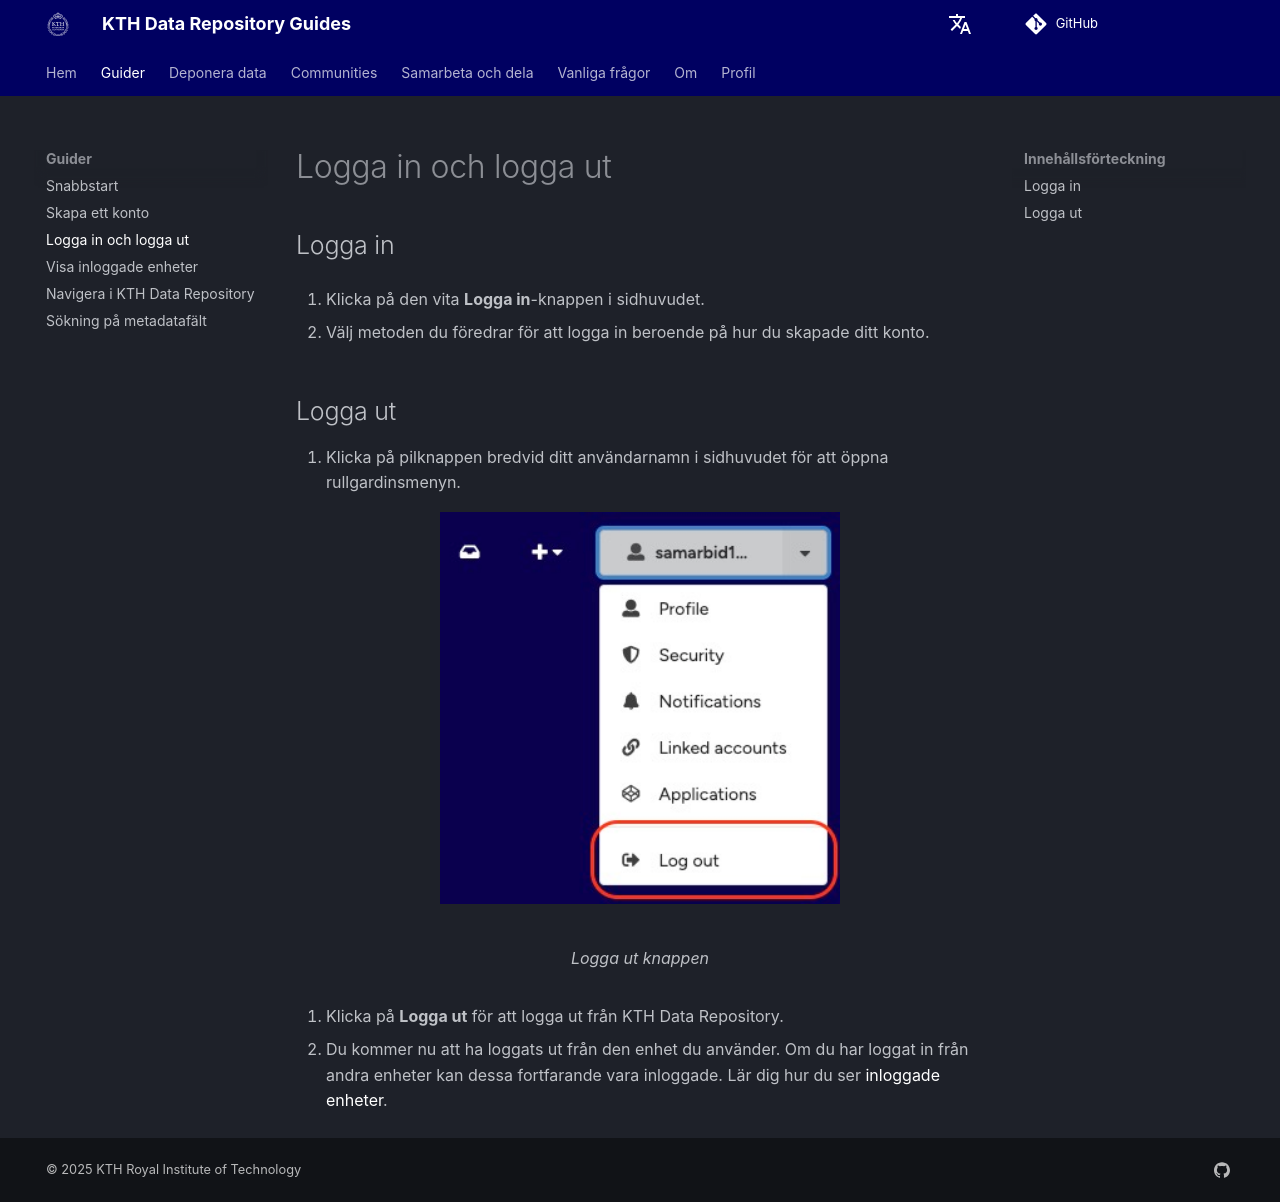

repository: KTH-Library/docs-kth-rdm · page: sv/get_started/login_logout/index.html · generator: mkdocs

# Logga in och logga ut

## Logga in

1. Klicka på den vita **Logga in**-knappen i sidhuvudet.

2. Välj metoden du föredrar för att logga in beroende på hur du skapade ditt konto.

## Logga ut

1. Klicka på pilknappen bredvid ditt användarnamn i sidhuvudet för att öppna rullgardinsmenyn.

<figure markdown="span">
    ![logout button](assets/images/logout_button.jpg){ loading=lazy, width="400" }
  <figcaption>Logga ut knappen</figcaption>
</figure>
2. Klicka på **Logga ut** för att logga ut från KTH Data Repository.
3. Du kommer nu att ha loggats ut från den enhet du använder. Om du har loggat in från andra enheter kan dessa fortfarande vara inloggade. Lär dig hur du ser [inloggade enheter](viewing-devices.md).
